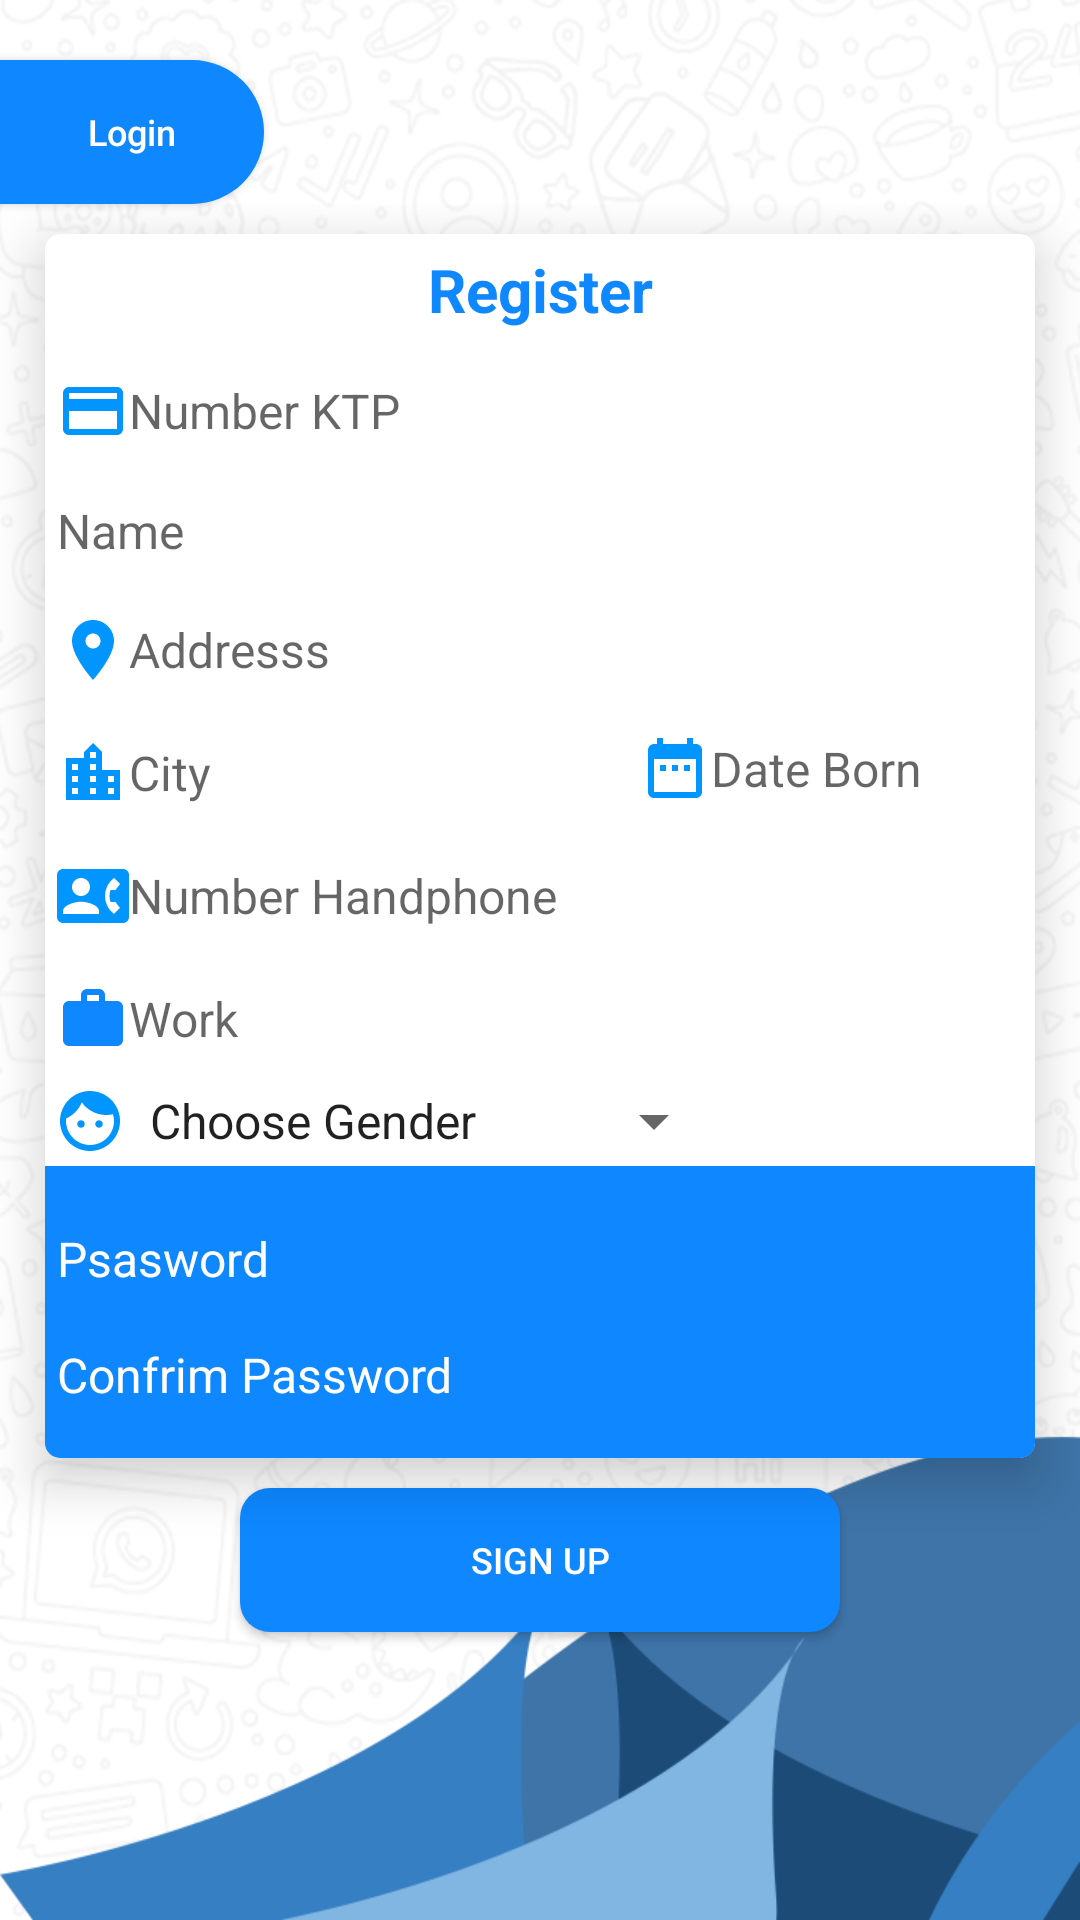

The Android layout XML behind this screen, and the referenced resources:
<!-- AndroidManifest.xml: application theme AppTheme -->
<!-- res/layout/activity_register.xml -->
<?xml version="1.0" encoding="utf-8"?>
<RelativeLayout xmlns:android="http://schemas.android.com/apk/res/android"
    xmlns:app="http://schemas.android.com/apk/res-auto"
    xmlns:tools="http://schemas.android.com/tools"
    android:layout_width="match_parent"
    android:layout_height="match_parent"
    android:orientation="vertical"
    android:background="@drawable/bakground_login"
    tools:context=".Activity.Register.RegisterActivity">
    
    <ProgressBar
        android:id="@+id/register_progress"
        style="?android:attr/progressBarStyleLarge"
        android:layout_width="wrap_content"
        android:layout_height="wrap_content"
        android:layout_marginBottom="8dp"
        android:layout_centerInParent="true"
        android:visibility="gone" />
    <androidx.appcompat.widget.AppCompatButton
        android:id="@+id/btnLogin"
        android:layout_width="wrap_content"
        android:layout_height="wrap_content"
        android:layout_alignParentLeft="true"
        android:layout_marginTop="20dp"
        android:background="@drawable/button_root"
        android:text="Login"
        android:textAllCaps="false"
        android:textColor="#ffff"
        android:textSize="12sp" />
    <ScrollView
        android:id="@+id/container_register"
        android:layout_width="match_parent"
        android:layout_below="@id/btnLogin"
        android:layout_height="match_parent"
       >
        <RelativeLayout
            android:layout_width="match_parent"
            android:layout_height="wrap_content"
            >

            <androidx.cardview.widget.CardView
                android:id="@+id/container_card"
                android:layout_width="match_parent"
                android:layout_height="wrap_content"
                android:background="#ffff"
                app:cardElevation="10dp"
                app:cardCornerRadius="5dp"
                android:layout_marginStart="15dp"
                android:layout_marginEnd="15dp"
                android:layout_marginTop="10dp"
                >
                <LinearLayout
                    android:layout_width="match_parent"
                    android:layout_height="wrap_content"
                    android:orientation="vertical">
                    <TextView

                        android:padding="5dp"
                        android:gravity="center"
                        android:layout_width="match_parent"
                        android:layout_height="wrap_content"
                        android:textSize="20sp"
                        android:textStyle="bold"
                        android:textColor="@color/colorPrimary"
                        android:text="Register"/>
                    <EditText
                        android:id="@+id/id_ktp"
                        android:layout_width="match_parent"
                        android:layout_height="wrap_content"
                        android:backgroundTint="#ffff"
                        android:drawableLeft="@drawable/ic_credit_card_black_24dp"
                        android:hint="Number KTP"
                        android:singleLine="true"
                        android:inputType="numberDecimal"
                        android:textColor="@color/black"
                        android:maxLength="16"
                        android:textSize="16sp" />
                    <EditText
                        android:id="@+id/rgs_nama"
                        android:layout_width="match_parent"
                        android:layout_height="wrap_content"
                        android:backgroundTint="#ffff"
                        android:drawableLeft="@drawable/ic_account_circle_primary"
                        android:hint="Name"
                        android:singleLine="true"
                        android:textColor="@color/black"
                        android:textSize="16sp" />
                    <EditText
                        android:id="@+id/rgs_alamat"
                        android:layout_width="match_parent"
                        android:layout_height="wrap_content"
                        android:backgroundTint="#ffff"
                        android:drawableLeft="@drawable/ic_location_on_black_24dp"
                        android:hint="Addresss"
                        android:singleLine="true"
                        android:textColor="@color/black"
                        android:textSize="16sp" />

                    <LinearLayout
                        android:layout_width="match_parent"
                        android:layout_height="wrap_content"
                        android:orientation="horizontal">
                        <EditText
                            android:layout_weight="1"
                            android:id="@+id/rgs_tempatlahir"
                            android:layout_width="match_parent"
                            android:layout_height="wrap_content"
                            android:backgroundTint="#ffff"
                            android:drawableLeft="@drawable/ic_location_city_black_24dp"
                            android:hint="City"
                            android:singleLine="true"
                            android:textColor="@color/black"
                            android:textSize="16sp" />
                        <LinearLayout
                            android:layout_weight="1.5"
                            android:focusable="true"
                            android:clickable="true"
                            android:layout_width="match_parent"
                            android:layout_height="match_parent">
                            <TextView
                                android:onClick="showDatePicker"
                                android:id="@+id/rgs_tglLahir"
                                android:layout_width="match_parent"
                                android:layout_height="match_parent"
                                android:backgroundTint="#ffff"
                                android:drawableLeft="@drawable/ic_date_range_black_24dp"
                                android:hint="Date Born"
                                android:textColor="@color/black"
                                android:gravity="center_vertical"
                                android:textSize="16sp" />
                        </LinearLayout>


                    </LinearLayout>


                    <EditText
                        android:id="@+id/rgs_nohp"
                        android:layout_width="match_parent"
                        android:layout_height="wrap_content"
                        android:backgroundTint="#ffff"
                        android:drawableLeft="@drawable/ic_contact_phone_black_24dp"
                        android:hint="Number Handphone"
                        android:singleLine="true"
                        android:inputType="numberDecimal"
                        android:textColor="@color/black"
                        android:textSize="16sp" />
                    <EditText
                        android:id="@+id/rgs_job"
                        android:layout_width="match_parent"
                        android:layout_height="wrap_content"
                        android:backgroundTint="#ffff"
                        android:drawableLeft="@drawable/ic_work_black_24dp"
                        android:hint="Work"
                        android:singleLine="true"
                        android:textColor="@color/black"
                        android:textSize="16sp" />
                    <LinearLayout
                        android:layout_width="match_parent"
                        android:layout_height="wrap_content"
                        android:orientation="horizontal">

                        <ImageView
                            android:layout_marginStart="3dp"
                            android:layout_width="wrap_content"
                            android:layout_height="30dp"
                            android:src="@drawable/ic_face_black_24dp" />
                        <Spinner
                            android:layout_marginStart="0dp"
                            android:layout_marginEnd="30dp"
                            android:id="@+id/rgs_spinGender"
                            android:layout_width="200dp"
                            android:layout_height="30dp"
                            android:entries="@array/array_gender"
                            android:prompt="@string/spin_gender"

                            />
                    </LinearLayout>

                    <LinearLayout
                        android:layout_width="match_parent"
                        android:layout_height="wrap_content"
                        android:orientation="vertical"
                        android:background="@color/colorPrimary">
                        <EditText
                            android:layout_marginTop="10dp"
                            android:id="@+id/rgs_password"
                            android:layout_width="match_parent"
                            android:layout_height="wrap_content"
                            android:backgroundTint="@color/colorPrimary"
                            android:drawableLeft="@drawable/ic_vpn_key_black_24dp"
                            android:hint="Psasword"
                            android:singleLine="true"
                            android:inputType="textPassword"
                            android:textColor="#fff"
                            android:textColorHint="#fff"
                            android:focusable="true"
                            android:clickable="true"
                            android:textSize="16sp" />
                        />
                        <EditText
                            android:id="@+id/rgs_confirm_password"
                            android:layout_width="match_parent"
                            android:layout_height="wrap_content"
                            android:layout_marginBottom="10dp"
                            android:backgroundTint="@color/colorPrimary"
                            android:drawableLeft="@drawable/ic_lock_white_24dp"
                            android:inputType="textPassword"
                            android:hint="Confrim Password"
                            android:singleLine="true"
                            android:textColor="#fff"
                            android:focusable="true"
                            android:clickable="true"
                            android:textColorHint="#fff"
                            android:textSize="16sp" />

                    </LinearLayout>


                </LinearLayout>


            </androidx.cardview.widget.CardView>
            <Button
                android:id="@+id/btnRegister"
                android:layout_below="@id/container_card"
                android:layout_width="200dp"
                android:layout_gravity="center_horizontal"
                android:layout_height="wrap_content"
                android:layout_marginTop="10dp"
                android:layout_marginBottom="10dp"
                android:background="@drawable/button_root10dp"
                android:text="Sign Up"
                android:layout_centerInParent="true"
                android:textAllCaps="true"
                android:textColor="#ffff"
                android:elevation="3dp"
                android:textSize="12sp" />
        </RelativeLayout>


    </ScrollView>

</RelativeLayout>
<!-- resources referenced by this layout -->
<resources>
  <string-array name="array_gender">
          <item>Choose Gender</item>
          <item>Male</item>
          <item>Female</item>
  
      </string-array>
  <color name="black">#000</color>
  <color name="colorPrimary">#0e87ff</color>
  <!-- drawable button_root (drawable) -->
  <?xml version="1.0" encoding="utf-8"?>
  <shape xmlns:android="http://schemas.android.com/apk/res/android"
      android:shape="rectangle" >
      <solid android:color="@color/colorPrimary"/>
      <corners android:bottomRightRadius="30dp"
          android:topRightRadius="30dp"/>
  
  </shape>
  <!-- drawable button_root10dp (drawable) -->
  <?xml version="1.0" encoding="utf-8"?>
  <shape xmlns:android="http://schemas.android.com/apk/res/android"
      android:shape="rectangle" >
      <solid android:color="@color/colorPrimary"/>
      <corners android:radius="10dp"/>
  
  
  </shape>
  <!-- drawable ic_credit_card_black_24dp (drawable) -->
  <vector android:height="24dp" android:tint="#0095FF"
      android:viewportHeight="24.0" android:viewportWidth="24.0"
      android:width="24dp" xmlns:android="http://schemas.android.com/apk/res/android">
      <path android:fillColor="#FF000000" android:pathData="M20,4L4,4c-1.11,0 -1.99,0.89 -1.99,2L2,18c0,1.11 0.89,2 2,2h16c1.11,0 2,-0.89 2,-2L22,6c0,-1.11 -0.89,-2 -2,-2zM20,18L4,18v-6h16v6zM20,8L4,8L4,6h16v2z"/>
  </vector>
  <!-- drawable ic_date_range_black_24dp (drawable) -->
  <vector android:height="24dp" android:tint="#0095FF"
      android:viewportHeight="24.0" android:viewportWidth="24.0"
      android:width="24dp" xmlns:android="http://schemas.android.com/apk/res/android">
      <path android:fillColor="#FF000000" android:pathData="M9,11L7,11v2h2v-2zM13,11h-2v2h2v-2zM17,11h-2v2h2v-2zM19,4h-1L18,2h-2v2L8,4L8,2L6,2v2L5,4c-1.11,0 -1.99,0.9 -1.99,2L3,20c0,1.1 0.89,2 2,2h14c1.1,0 2,-0.9 2,-2L21,6c0,-1.1 -0.9,-2 -2,-2zM19,20L5,20L5,9h14v11z"/>
  </vector>
  <!-- drawable ic_location_city_black_24dp (drawable) -->
  <vector android:height="24dp" android:tint="#0095FF"
      android:viewportHeight="24.0" android:viewportWidth="24.0"
      android:width="24dp" xmlns:android="http://schemas.android.com/apk/res/android">
      <path android:fillColor="#FF000000" android:pathData="M15,11L15,5l-3,-3 -3,3v2L3,7v14h18L21,11h-6zM7,19L5,19v-2h2v2zM7,15L5,15v-2h2v2zM7,11L5,11L5,9h2v2zM13,19h-2v-2h2v2zM13,15h-2v-2h2v2zM13,11h-2L11,9h2v2zM13,7h-2L11,5h2v2zM19,19h-2v-2h2v2zM19,15h-2v-2h2v2z"/>
  </vector>
  <!-- drawable ic_location_on_black_24dp (drawable) -->
  <vector android:height="24dp" android:tint="#0095FF"
      android:viewportHeight="24.0" android:viewportWidth="24.0"
      android:width="24dp" xmlns:android="http://schemas.android.com/apk/res/android">
      <path android:fillColor="#FF000000" android:pathData="M12,2C8.13,2 5,5.13 5,9c0,5.25 7,13 7,13s7,-7.75 7,-13c0,-3.87 -3.13,-7 -7,-7zM12,11.5c-1.38,0 -2.5,-1.12 -2.5,-2.5s1.12,-2.5 2.5,-2.5 2.5,1.12 2.5,2.5 -1.12,2.5 -2.5,2.5z"/>
  </vector>
  <!-- drawable ic_work_black_24dp (drawable) -->
  <vector android:height="24dp" android:tint="#0E87FF"
      android:viewportHeight="24.0" android:viewportWidth="24.0"
      android:width="24dp" xmlns:android="http://schemas.android.com/apk/res/android">
      <path android:fillColor="#FF000000" android:pathData="M20,6h-4L16,4c0,-1.11 -0.89,-2 -2,-2h-4c-1.11,0 -2,0.89 -2,2v2L4,6c-1.11,0 -1.99,0.89 -1.99,2L2,19c0,1.11 0.89,2 2,2h16c1.11,0 2,-0.89 2,-2L22,8c0,-1.11 -0.89,-2 -2,-2zM14,6h-4L10,4h4v2z"/>
  </vector>
  <string name="spin_gender"> Choose Gender</string>
  <style name="AppTheme" parent="Theme.MaterialComponents.Light.NoActionBar">
          
          <item name="colorPrimary">@color/colorPrimary</item>
          <item name="colorPrimaryDark">@color/colorPrimaryDark</item>
          <item name="colorAccent">@color/colorPrimary</item>
      </style>
  <color name="colorPrimaryDark">#00574B</color>
</resources>
